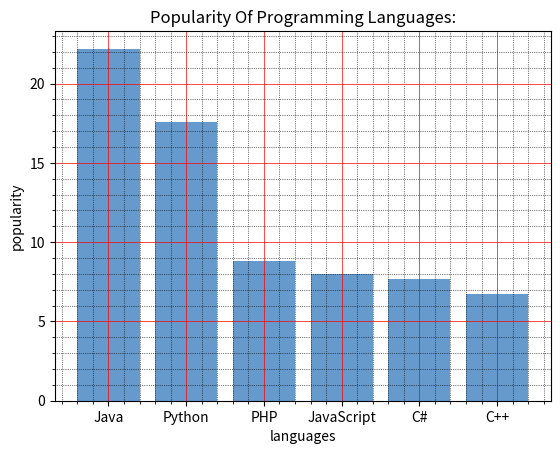

Generate this figure with matplotlib:

# Write a Python programming to display a bar chart of the popularity of programming Languages. Use uniform color.
#Sample data:
#Programming languages: Java, Python, PHP, JavaScript, C#, C++
#Popularity: 22.2, 17.6, 8.8, 8, 7.7, 6.7


import matplotlib.pyplot as plt

programming_languages= ['Java', 'Python', 'PHP', 'JavaScript', 'C#', 'C++']
popularity = [22.2, 17.6, 8.8, 8, 7.7, 6.7]

x=[i for i,_ in enumerate(programming_languages)]

plt.bar(x,popularity,color=(0.4,0.6,0.8,1.0))

plt.xlabel("languages")
plt.ylabel("popularity")
plt.title("Popularity Of Programming Languages:")

plt.xticks(x,programming_languages)

plt.minorticks_on()
plt.grid(which='major',linestyle='-',linewidth='0.5',color='red')
plt.grid(which='minor',linestyle=':',linewidth='0.5',color='black')

plt.show()


